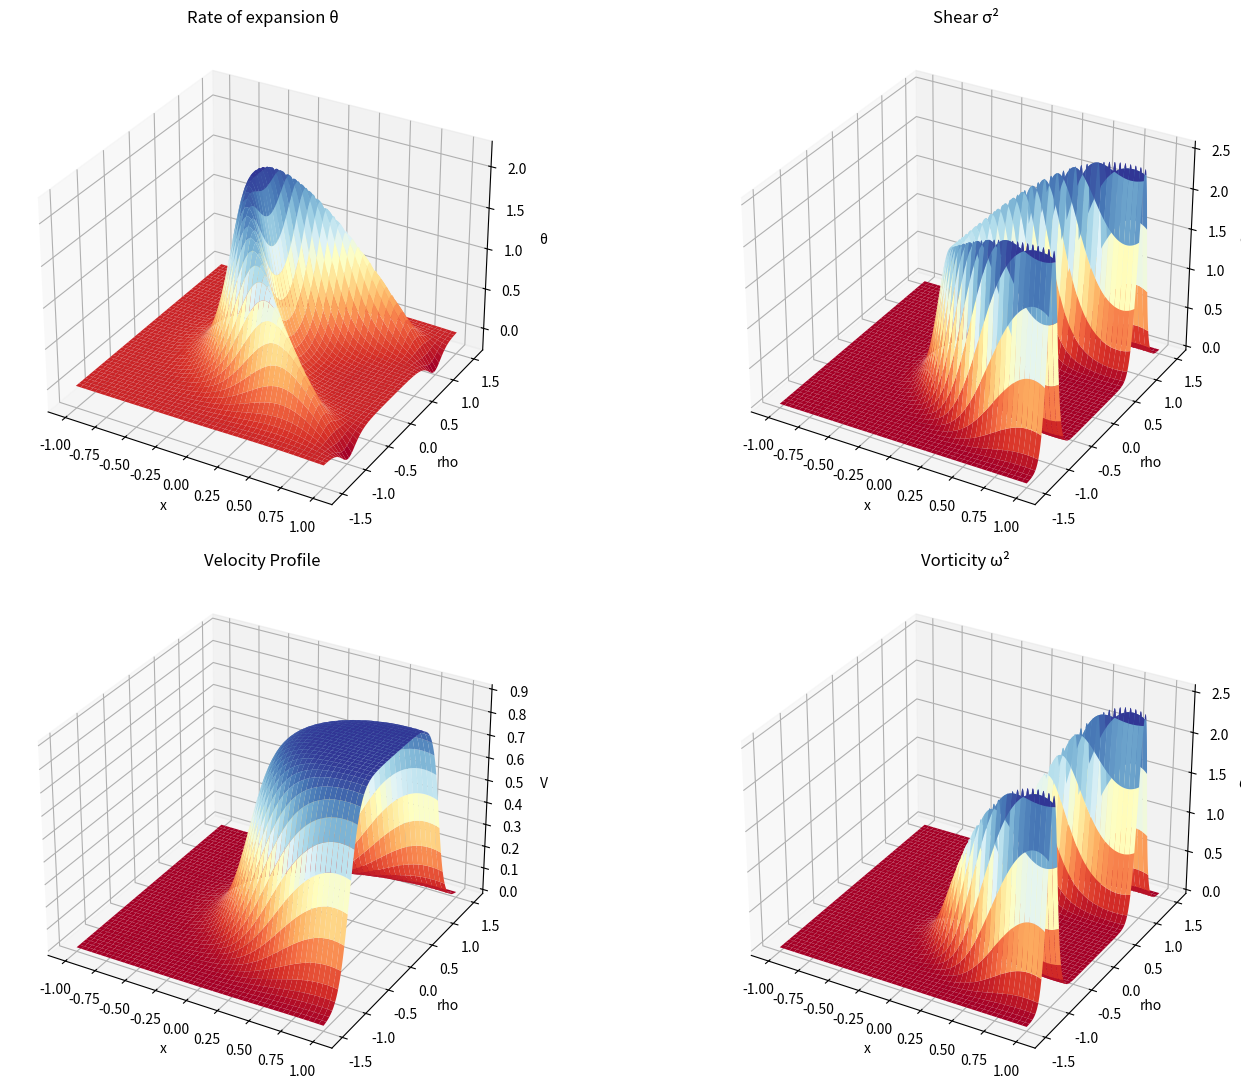

Generate this figure with matplotlib:
"""Initial_data"""


import numpy as np
import matplotlib.pyplot as plt
from mpl_toolkits.mplot3d import Axes3D
from matplotlib.animation import FuncAnimation

# Parameters
R = 1.0
sigma = 5.0
v_s = 0.9
x = 1 
l = 0 # Warp bubble position at t=1 

# Grid
x = np.linspace(-1, 1, 1000)
y = np.linspace(-1.5, 1.5, 1000)
X, Y = np.meshgrid(x, y)

# Function to update W(r_s) and velocities
def update_fields(t):
    r_s = np.sqrt((x-v_s*t)**2 + Y**2)
    W_rs = (np.tanh(sigma * (r_s + R)) - np.tanh(sigma * (r_s - R))) / (2 * np.tanh(sigma * R))
    
    # Speed component 
    V_x = v_s * W_rs
    V_y = v_s * W_rs
    
    # Partial derivatives 
    dV_x_dx = np.gradient(V_x, x, axis=1)
    dV_x_dy = np.gradient(V_x, y, axis=0)
    
    # Rate of expansion θ
    theta = dV_x_dx
    
    # Shear σ²
    sigma2 = (dV_x_dx)**2 / 3 + (dV_x_dy)**2 / 2
    
    # Vorticity ω²
    omega2 = (dV_x_dy**2) / 2
    
    #test if 0
    
    #i = 2/3*theta**2 - (sigma2*2)+ (omega2*2) 
    #print("Test of we have 0 for i = ", i)
    
    
    return theta, sigma2, omega2, V_x, V_y



# Initial fields
t_init = 1
theta, sigma2, omega2, V_x, V_y = update_fields(t_init)

# Plot setup
fig = plt.figure(figsize=(16, 11))

ax1 = fig.add_subplot(221, projection='3d')
ax1.set_title("Rate of expansion θ")
ax1.set_xlabel('x')
ax1.set_ylabel('rho')
ax1.set_zlabel('θ')
theta_surf = ax1.plot_surface(X, Y, theta, cmap='RdYlBu')

ax2 = fig.add_subplot(222, projection='3d')
ax2.set_title("Shear σ²")
ax2.set_xlabel('x')
ax2.set_ylabel('rho')
ax2.set_zlabel('σ²')
sigma2_surf = ax2.plot_surface(X, Y, sigma2, cmap='RdYlBu')

ax3 = fig.add_subplot(224, projection='3d')
ax3.set_title("Vorticity ω²")
ax3.set_xlabel('x')
ax3.set_ylabel('rho')
ax3.set_zlabel('ω²')
omega2_surf = ax3.plot_surface(X, Y, omega2, cmap='RdYlBu')

ax4 = fig.add_subplot(223, projection='3d')
ax4.set_title("Velocity Profile")
ax4.set_xlabel('x')
ax4.set_ylabel('rho')
ax4.set_zlabel('V')
V_surf = ax4.plot_surface(X, Y, V_x, cmap='RdYlBu')

# Animation function
def animate(t):
    global theta_surf, sigma2_surf, omega2_surf, V_surf
    theta, sigma2, omega2, V_x, V_y = update_fields(t)
    
    # Remove old surfaces
    ax1.collections.clear()
    ax2.collections.clear()
    ax3.collections.clear()
    ax4.collections.clear()
    
    # Plot new surfaces
    theta_surf = ax1.plot_surface(X, Y, theta, cmap='RdYlBu')
    sigma2_surf = ax2.plot_surface(X, Y, sigma2, cmap='RdYlBu')
    omega2_surf = ax3.plot_surface(X, Y, omega2, cmap='RdYlBu')
    V_surf = ax4.plot_surface(X, Y, V_x, cmap='RdYlBu')
    
    return theta_surf, sigma2_surf, omega2_surf, V_surf

# Create animation
anim = FuncAnimation(fig, animate, frames=np.linspace(1, 10, 60), interval=1000, blit=False)

plt.tight_layout()
plt.show()


